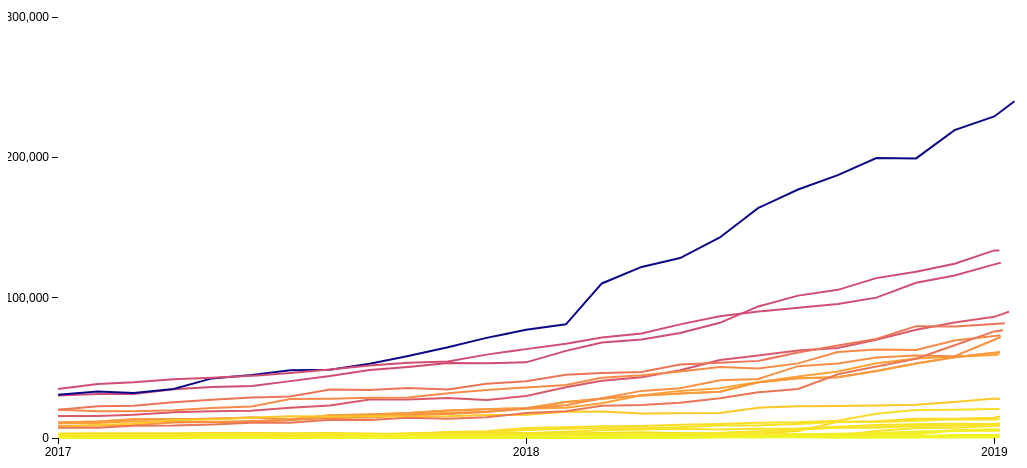
D3 v3 page, settled after 480 driven frames (8 s of simulated time); the page loaded 1 data file(s).



// Set the dimensions of the canvas / graph
var margin = {top: 30, right: 20, bottom: 30, left: 50},
    width = 1200 - margin.left - margin.right,
    height = 500 - margin.top - margin.bottom;

// Parse the date / time
var parseDate = d3.time.format("%y-%b").parse;
var formatTime = d3.time.format("%B %Y");

// Set the ranges
var x = d3.time.scale().range([0, width]);
var y = d3.scale.linear().range([height, 0]);

// Define the axes
var xAxis = d3.svg.axis().scale(x)
    .orient("bottom").ticks(3);

var yAxis = d3.svg.axis().scale(y)
    .orient("left").ticks(4);

// Define the lines
var valuelineAntioquia = d3.svg.line()
    .x(function(d) { return x(d.Date); })
    .y(function(d) { return y(d.Antioquia); });

var valuelineAtlantico = d3.svg.line()
    .x(function(d) { return x(d.Date); })
    .y(function(d) { return y(d.Atlantico); });

var valuelineBogota = d3.svg.line()
    .x(function(d) { return x(d.Date); })
    .y(function(d) { return y(d.Bogota); });

var valuelineBoyaca = d3.svg.line()
    .x(function(d) { return x(d.Date); })
    .y(function(d) { return y(d.Boyaca); });

var valuelineBolivar = d3.svg.line()
    .x(function(d) { return x(d.Date); })
    .y(function(d) { return y(d.Bolivar); });

var valuelineCaldas = d3.svg.line()
    .x(function(d) { return x(d.Date); })
    .y(function(d) { return y(d.Caldas); });

var valuelineCaqueta = d3.svg.line()
    .x(function(d) { return x(d.Date); })
    .y(function(d) { return y(d.Caqueta); });

var valuelineCauca = d3.svg.line()
    .x(function(d) { return x(d.Date); })
    .y(function(d) { return y(d.Cauca); });

var valuelineCesar = d3.svg.line()
    .x(function(d) { return x(d.Date); })
    .y(function(d) { return y(d.Cesar); });

var valuelineCordoba = d3.svg.line()
    .x(function(d) { return x(d.Date); })
    .y(function(d) { return y(d.Cordoba); });

var valuelineCundinamarca = d3.svg.line()
    .x(function(d) { return x(d.Date); })
    .y(function(d) { return y(d.Cundinamarca); });

var valuelineChoco = d3.svg.line()
    .x(function(d) { return x(d.Date); })
    .y(function(d) { return y(d.Choco); });

var valuelineHuila = d3.svg.line()
    .x(function(d) { return x(d.Date); })
    .y(function(d) { return y(d.Huila); });

var valuelineLaGuajira = d3.svg.line()
    .x(function(d) { return x(d.Date); })
    .y(function(d) { return y(d.LaGuajira); });

var valuelineMagdalena = d3.svg.line()
    .x(function(d) { return x(d.Date); })
    .y(function(d) { return y(d.Magdalena); });

var valuelineMeta = d3.svg.line()
    .x(function(d) { return x(d.Date); })
    .y(function(d) { return y(d.Meta); });

var valuelineNarino = d3.svg.line()
    .x(function(d) { return x(d.Date); })
    .y(function(d) { return y(d.Narino); });

var valuelineNorteDeSantander = d3.svg.line()
    .x(function(d) { return x(d.Date); })
    .y(function(d) { return y(d.NorteDeSantander); });

var valuelineQuindio = d3.svg.line()
    .x(function(d) { return x(d.Date); })
    .y(function(d) { return y(d.Quindio); });

var valuelineRisaralda = d3.svg.line()
    .x(function(d) { return x(d.Date); })
    .y(function(d) { return y(d.Risaralda); });

var valuelineSantander = d3.svg.line()
    .x(function(d) { return x(d.Date); })
    .y(function(d) { return y(d.Santander); });

var valuelineSantander = d3.svg.line()
    .x(function(d) { return x(d.Date); })
    .y(function(d) { return y(d.Santander); });

var valuelineSucre = d3.svg.line()
    .x(function(d) { return x(d.Date); })
    .y(function(d) { return y(d.Sucre); });

var valuelineTolima = d3.svg.line()
    .x(function(d) { return x(d.Date); })
    .y(function(d) { return y(d.Tolima); });

var valuelineValleDelCauca = d3.svg.line()
    .x(function(d) { return x(d.Date); })
    .y(function(d) { return y(d.ValleDelCauca); });

var valuelineTotal = d3.svg.line()
    .x(function(d) { return x(d.Date); })
    .y(function(d) { return y(d.Total); });

// Define the div for the tooltip
var div = d3.select("body").append("div")
    .attr("class", "tooltip")
    .style("opacity", 0);

// Adds the svg canvas
var svg = d3.select("body")
    .append("svg")
        .attr("width", width + margin.left + margin.right)
        .attr("height", height + margin.top + margin.bottom)
    .append("g")
        .attr("transform",
              "translate(" + margin.left + "," + margin.top + ")");

// Get the data
d3.csv("data.csv", function(error, data) {
    data.forEach(function(d) {
        d.Date = parseDate(d.Date);
        d.Antioquia = +d.Antioquia;
        d.Atlantico = +d.Atlantico;
        d.Bogota = +d.Bogota;
        d.Bolivar = +d.Bolivar;
        d.Boyaca = +d.Boyaca;
        d.Caldas = +d.Caldas;
        d.Caqueta = +d.Caqueta;
        d.Cauca = +d.Cauca;
        d.Cesar = +d.Cesar;
        d.Cordoba = +d.Cordoba;
        d.Cundinamarca = +d.Cundinmarca;
        d.Choco = +d.Choco;
        d.Huila = +d.Huila;
        d.LaGuajira = +d.LaGuajira;
        d.Magdalena = +d.Magdalena;
        d.Meta = +d.Meta;
        d.Narino = +d.Narino;
        d.NorteDeSantander = +d.NorteDeSantander;
        d.Quindio = +d.Quindio;
        d.Risaralda = +d.Risaralda;
        d.Santander = +d.Santander;
        d.Sucre = +d.Sucre;
        d.Tolima = +d.Tolima;
        d.ValleDelCauca = +d.ValleDelCauca;
        d.Total = +d.Total;
    });

    // Scale the range of the data
    x.domain(d3.extent(data, function(d) { return d.Date; }));
    y.domain([0, d3.max(data, function(d) { return d.Bogota; })]);

    var maxValue = d3.max(data, function(d) { return d.Bogota; });

    var paths = [];

    // Add the valueline path.
    paths.push(svg.append("path")
        .data([data])
        .attr("class", "line")
        .style("stroke", d3.interpolatePlasma(1 - (d3.max(data, function(d) { return d.Antioquia; })/maxValue)))
        .attr("d", valuelineAntioquia));

    paths.push(svg.append("path")
        .data([data])
        .attr("class", "line")
        .style("stroke", d3.interpolatePlasma(1 - (d3.max(data, function(d) { return d.Atlantico; })/maxValue)))
        .attr("d", valuelineAtlantico));

    paths.push(svg.append("path")
        .data([data])
        .attr("class", "line")
        .style("stroke", d3.interpolatePlasma(1 - (d3.max(data, function(d) { return d.Bogota; })/maxValue)))
        .attr("d", valuelineBogota));

    paths.push(svg.append("path")
        .data([data])
        .attr("class", "line")
        .style("stroke", d3.interpolatePlasma(1 - (d3.max(data, function(d) { return d.Bolivar; })/maxValue)))
        .attr("d", valuelineBolivar));

    paths.push(svg.append("path")
        .data([data])
        .attr("class", "line")
        .style("stroke", d3.interpolatePlasma(1 - (d3.max(data, function(d) { return d.Boyaca; })/maxValue)))
        .attr("d", valuelineBoyaca));

    paths.push(svg.append("path")
        .data([data])
        .attr("class", "line")
        .style("stroke", d3.interpolatePlasma(1 - (d3.max(data, function(d) { return d.Caldas; })/maxValue)))
        .attr("d", valuelineCaldas));

    paths.push(svg.append("path")
        .data([data])
        .attr("class", "line")
        .style("stroke", d3.interpolatePlasma(1 - (d3.max(data, function(d) { return d.Caqueta; })/maxValue)))
        .attr("d", valuelineCaqueta));

    paths.push(svg.append("path")
        .data([data])
        .attr("class", "line")
        .style("stroke", d3.interpolatePlasma(1 - (d3.max(data, function(d) { return d.Cauca; })/maxValue)))
        .attr("d", valuelineCauca));

    paths.push(svg.append("path")
        .data([data])
        .attr("class", "line")
        .style("stroke", d3.interpolatePlasma(1 - (d3.max(data, function(d) { return d.Cesar; })/maxValue)))
        .attr("d", valuelineCesar));

    paths.push(svg.append("path")
        .data([data])
        .attr("class", "line")
        .style("stroke", d3.interpolatePlasma(1 - (d3.max(data, function(d) { return d.Cordoba; })/maxValue)))
        .attr("d", valuelineCordoba));

    paths.push(svg.append("path")
        .data([data])
        .attr("class", "line")
        .style("stroke", d3.interpolatePlasma(1 - (d3.max(data, function(d) { return d.Cundinamarca; })/maxValue)))
        .attr("d", valuelineCundinamarca));

    paths.push(svg.append("path")
        .data([data])
        .attr("class", "line")
        .style("stroke", d3.interpolatePlasma(1 - (d3.max(data, function(d) { return d.Choco; })/maxValue)))
        .attr("d", valuelineChoco));

    paths.push(svg.append("path")
        .data([data])
        .attr("class", "line")
        .style("stroke", d3.interpolatePlasma(1 - (d3.max(data, function(d) { return d.Huila; })/maxValue)))
        .attr("d", valuelineHuila));

    paths.push(svg.append("path")
        .data([data])
        .attr("class", "line")
        .style("stroke", d3.interpolatePlasma(1 - (d3.max(data, function(d) { return d.LaGuajira; })/maxValue)))
        .attr("d", valuelineLaGuajira));

    paths.push(svg.append("path")
        .data([data])
        .attr("class", "line")
        .style("stroke", d3.interpolatePlasma(1 - (d3.max(data, function(d) { return d.Magdalena; })/maxValue)))
        .attr("d", valuelineMagdalena));

    paths.push(svg.append("path")
        .data([data])
        .attr("class", "line")
        .style("stroke", d3.interpolatePlasma(1 - (d3.max(data, function(d) { return d.Magdalena; })/maxValue)))
        .attr("d", valuelineMagdalena));

    paths.push(svg.append("path")
        .data([data])
        .attr("class", "line")
        .style("stroke", d3.interpolatePlasma(1 - (d3.max(data, function(d) { return d.Meta; })/maxValue)))
        .attr("d", valuelineMeta));

    paths.push(svg.append("path")
        .data([data])
        .attr("class", "line")
        .style("stroke", d3.interpolatePlasma(1 - (d3.max(data, function(d) { return d.Meta; })/maxValue)))
        .attr("d", valuelineMeta));

    paths.push(svg.append("path")
        .data([data])
        .attr("class", "line")
        .style("stroke", d3.interpolatePlasma(1 - (d3.max(data, function(d) { return d.Narino; })/maxValue)))
        .attr("d", valuelineNarino));

    paths.push(svg.append("path")
        .data([data])
        .attr("class", "line")
        .style("stroke", d3.interpolatePlasma(1 - (d3.max(data, function(d) { return d.NorteDeSantander; })/maxValue)))
        .attr("d", valuelineNorteDeSantander));

    paths.push(svg.append("path")
        .data([data])
        .attr("class", "line")
        .style("stroke", d3.interpolatePlasma(1 - (d3.max(data, function(d) { return d.Quindio; })/maxValue)))
        .attr("d", valuelineQuindio));

    paths.push(svg.append("path")
        .data([data])
        .attr("class", "line")
        .style("stroke", d3.interpolatePlasma(1 - (d3.max(data, function(d) { return d.Risaralda; })/maxValue)))
        .attr("d", valuelineRisaralda));

    paths.push(svg.append("path")
        .data([data])
        .attr("class", "line")
        .style("stroke", d3.interpolatePlasma(1 - (d3.max(data, function(d) { return d.Santander; })/maxValue)))
        .attr("d", valuelineSantander));

    paths.push(svg.append("path")
        .data([data])
        .attr("class", "line")
        .style("stroke", d3.interpolatePlasma(1 - (d3.max(data, function(d) { return d.Sucre; })/maxValue)))
        .attr("d", valuelineSucre));

    paths.push(svg.append("path")
        .data([data])
        .attr("class", "line")
        .style("stroke", d3.interpolatePlasma(1 - (d3.max(data, function(d) { return d.Tolima; })/maxValue)))
        .attr("d", valuelineTolima));

    paths.push(svg.append("path")
        .data([data])
        .attr("class", "line")
        .style("stroke", d3.interpolatePlasma(1 - (d3.max(data, function(d) { return d.ValleDelCauca; })/maxValue)))
        .attr("d", valuelineValleDelCauca));

    console.log(paths);

    // Add the scatterplot
    /*svg.selectAll("dot")
        .data(data)
    .enter().append("circle")
        .attr("r", 5)
        .attr("cx", function(d) { return x(d.date); })
        .attr("cy", function(d) { return y(d.close); })
        .on("mouseover", function(d) {
            div.transition()
                .duration(200)
                .style("opacity", .9);
            div	.html(formatTime(d.date) + "<br/>"  + d.close)
                .style("left", (d3.event.pageX) + "px")
                .style("top", (d3.event.pageY - 28) + "px");
            })
        .on("mouseout", function(d) {
            div.transition()
                .duration(500)
                .style("opacity", 0);
        });*/

    // Add the X Axis
    svg.append("g")
        .attr("class", "x axis")
        .attr("transform", "translate(0," + height + ")")
        .call(xAxis);

    // Add the Y Axis
    svg.append("g")
        .attr("class", "y axis")
        .call(yAxis);

    d3.selectAll('g.tick')
    .select('line')
    .style('stroke', "black");

    console.log(totalLength);

    //First animation duration
    for (i = 0; i < paths.length; i++) {
        var totalLength = paths[i][0][0].getTotalLength();
        d3.select(paths[i][0][0])
            .attr("stroke-dasharray", totalLength/2 + " " + totalLength )
            .attr("stroke-dashoffset", totalLength/2)
            .transition()
                .duration(3000)
                .ease("linear")
                .attr("stroke-dashoffset", 0);
    }

    //Second animation duration
    window.setTimeout(function() {
    for (i = 0; i < paths.length; i++) {
        var totalLength = paths[i][0][0].getTotalLength();
        d3.select(paths[i][0][0])
            .attr("stroke-dasharray", totalLength + " " + totalLength)
            .attr("stroke-dashoffset", totalLength/2)
            .transition()
                .duration(3000)
                .ease("linear")
                .attr("stroke-dashoffset", 0);
    }}, 6000);

    // Add interactive functionality
    window.setTimeout(function() {
    svg.selectAll("dot")
        .data(data)
    .enter().append("circle")
        .attr("r", 10)
        .style("opacity", 0 )
        .attr("cx", function(d) { return x(d.Date); })
        .attr("cy", function(d) { return y(d.Bogota); })
        .on("mouseover", function(d) {
            div.transition()
                .duration(200)
                .style("opacity", .9);
            div	.html("Bogota<br/>" + formatTime(d.Date) + "<br/>"  + d.Bogota)
                .style("color", "white")
                .style("left", (d3.event.pageX) + "px")
                .style("top", (d3.event.pageY - 28) + "px")
                .style("height", d.Bogota/2000 + "px")
                .style("width", d.Bogota/2000 + "px")
                .style("background", d3.interpolatePlasma(1 - (d3.max(data, function(d) { return d.Bogota; })/maxValue)))
                .style("border-radius", d.Bogota/2000 + "px");
            })
        .on("mouseout", function(d) {
            div.transition()
                .duration(500)
                .style("opacity", 0);
        });
    }, 10000);

});



### data: data.csv
Date, Antioquia, Atlantico, Bogota, Bolivar, Boyaca, Caldas, Caqueta, Cauca, Cesar, Cordoba, Cundinamarca, Choco, Huila, LaGuajira, Magdalena, Meta, Narino, NorteDeSantander, Quindio, Risaralda, Santander, Sucre, Tolima
17-Jan, 15610, 30346, 30772, 20075, 469, 1795, 191, 723, 10698, 3287, 3416, 169, 155, 20198, 10996, 1797, 212, 34953, 1918, 1393, 8747, 7924, 1863
17-Feb, 15649, 31360, 33120, 19118, 1349, 1865, 198, 1040, 10680, 3321, 3416, 305, 155, 22653, 11806, 2204, 190, 38519, 1775, 1704, 8861, 9312, 2080
17-Mar, 16646, 31351, 32174, 19132, 1545, 857, 199, 1040, 11952, 3404, 4195, 310, 182, 22960, 13401, 2233, 190, 39703, 1799, 1651, 9198, 10191, 2136
17-Apr, 18379, 34771, 34894, 19794, 1614, 845, 199, 1382, 11770, 3431, 5925, 315, 205, 25431, 13352, 2215, 190, 41921, 1761, 2129, 10978, 12812, 2026
17-May, 19151, 36348, 42516, 21480, 1623, 975, 199, 1382, 11375, 3539, 5625, 323, 190, 27269, 13807, 2729, 203, 42915, 1659, 2073, 11431, 13174, 2126
17-Jun, 19507, 37050, 44973, 22426, 1693, 990, 199, 1360, 11339, 3542, 6883, 380, 291, 28922, 14643, 2714, 232, 44333, 1932, 2313, 12150, 14503, 2146
17-Jul, 21495, 40559, 48356, 27757, 1699, 1453, 203, 1349, 12900, 3393, 9947, 344, 361, 29546, 13249, 2727, 232, 46329, 1798, 2506, 12925, 15456, 2334
17-Aug, 23218, 44225, 48697, 28015, 1736, 1496, 245, 1670, 15553, 3502, 9953, 357, 430, 34519, 16283, 2779, 232, 48900, 2035, 2540, 14333, 15412, 2393
17-Sep, 27429, 48438, 52968, 28632, 1794, 1667, 245, 1659, 16302, 3285, 9953, 637, 439, 34319, 16767, 2562, 221, 51785, 2491, 2515, 14650, 15550, 2328
17-Oct, 27441, 50710, 58414, 28919, 1888, 1616, 238, 1545, 16696, 2709, 12190, 637, 475, 35703, 17838, 3007, 211, 53670, 2768, 3330, 16170, 15347, 2190
17-Nov, 28490, 53506, 64671, 31881, 1634, 1679, 244, 1280, 18013, 4251, 10506, 654, 475, 34512, 19672, 3118, 120, 54643, 2844, 3964, 17149, 15511, 2341
17-Dec, 27044, 53326, 71409, 34288, 1707, 1605, 136, 1272, 18678, 4834, 10968, 743, 470, 38623, 20497, 3792, 98, 59459, 2909, 4362, 18582, 16353, 2068
18-Jan, 29967, 53947, 77125, 36069, 1685, 1570, 88, 1251, 20830, 7187, 10676, 752, 515, 40503, 21303, 3542, 128, 63387, 3355, 5741, 21042, 16503, 2210
18-Feb, 36157, 62131, 81087, 37750, 1138, 1615, 82, 1578, 21586, 7652, 13786, 613, 1270, 45081, 25647, 3224, 161, 67282, 4406, 6557, 23396, 18802, 1999
18-Mar, 40763, 68061, 110215, 42889, 1039, 1798, 80, 1588, 24729, 8350, 17336, 596, 1246, 46385, 28026, 3530, 238, 71723, 5442, 7024, 28342, 18837, 2223
18-Apr, 43334, 70233, 122006, 44814, 2010, 1788, 80, 1451, 30544, 8626, 19139, 607, 1368, 47010, 30301, 3944, 304, 74477, 6093, 6906, 33598, 17492, 2334
18-May, 48289, 74919, 128331, 47497, 2028, 1817, 87, 1553, 33606, 9490, 21916, 599, 1473, 52410, 31796, 3445, 392, 81047, 6594, 7585, 35470, 17580, 2402
18-Jun, 55685, 82142, 143039, 50570, 2022, 2128, 467, 1564, 35525, 10047, 28329, 538, 1617, 53591, 33059, 3649, 755, 86751, 6058, 8846, 41133, 17849, 2650
18-Jul, 58822, 93836, 164060, 49557, 3138, 2180, 463, 1773, 40001, 10832, 25265, 538, 1617, 55001, 39669, 4616, 905, 90184, 6536, 8966, 42073, 21576, 2680
18-Aug, 62367, 101532, 177188, 53225, 5009, 2818, 1084, 1504, 43784, 11153, 29499, 527, 1874, 60903, 42580, 6061, 905, 92894, 6708, 9999, 51242, 22650, 2591
18-Sep, 64204, 105652, 187450, 61336, 11489, 2838, 1242, 1832, 47419, 12235, 32294, 248, 2186, 66037, 43262, 7545, 961, 95579, 7935, 11587, 53197, 22801, 2990
18-Oct, 70064, 114033, 199681, 63094, 11913, 3490, 1242, 5001, 53297, 17320, 35744, 248, 2324, 70579, 47774, 7565, 961, 100089, 9184, 11479, 57391, 23240, 3163
18-Nov, 77175, 118557, 199411, 62774, 13644, 4560, 1267, 7203, 56663, 20052, 46292, 313, 2545, 79779, 53192, 8666, 1109, 110694, 9757, 12386, 58845, 23673, 3602
18-Dec, 82409, 124272, 219585, 69560, 13670, 5043, 2130, 7394, 58021, 20160, 48554, 389, 5397, 79602, 57526, 8946, 1473, 115894, 10124, 13310, 58314, 25681, 5543
19-Jan, 86394, 133787, 229305, 72797, 14444, 5354, 2212, 8470, 59253, 20723, 59616, 407, 5342, 81328, 60812, 9984, 1472, 123841, 10032, 13252, 70033, 28109, 6237
19-Feb, 96245, 132752, 250633, 75202, 20180, 5351, 2369, 10638, 63262, 20614, 57004, 1075, 4770, 83447, 63462, 11297, 1676, 130733, 10560, 13543, 82335, 25847, 6771
19-Mar, 107180, 137542, 254154, 81310, 21756, 6039, 2433, 14089, 64992, 20567, 54162, 1075, 4772, 85219, 63743, 12374, 2217, 137567, 10135, 14603, 81901, 27422, 6982
19-Apr, 114462, 145678, 273086, 82205, 21755, 7494, 2433, 16134, 63189, 21072, 54907, 1131, 5164, 90454, 66771, 13396, 2411, 141251, 9952, 16136, 80630, 30710, 7255
19-May, 123322, 151253, 295355, 81615, 22657, 7477, 2434, 16184, 63769, 21752, 53903, 1187, 6964, 107445, 69790, 15789, 2519, 142279, 10591, 17134, 82566, 32385, 7856
19-Jun, 138360, 151546, 313790, 87937, 25367, 9070, 3307, 16271, 64293, 21683, 47484, 1489, 7441, 108895, 74532, 15907, 2165, 148806, 16171, 17732, 81120, 36561, 8535